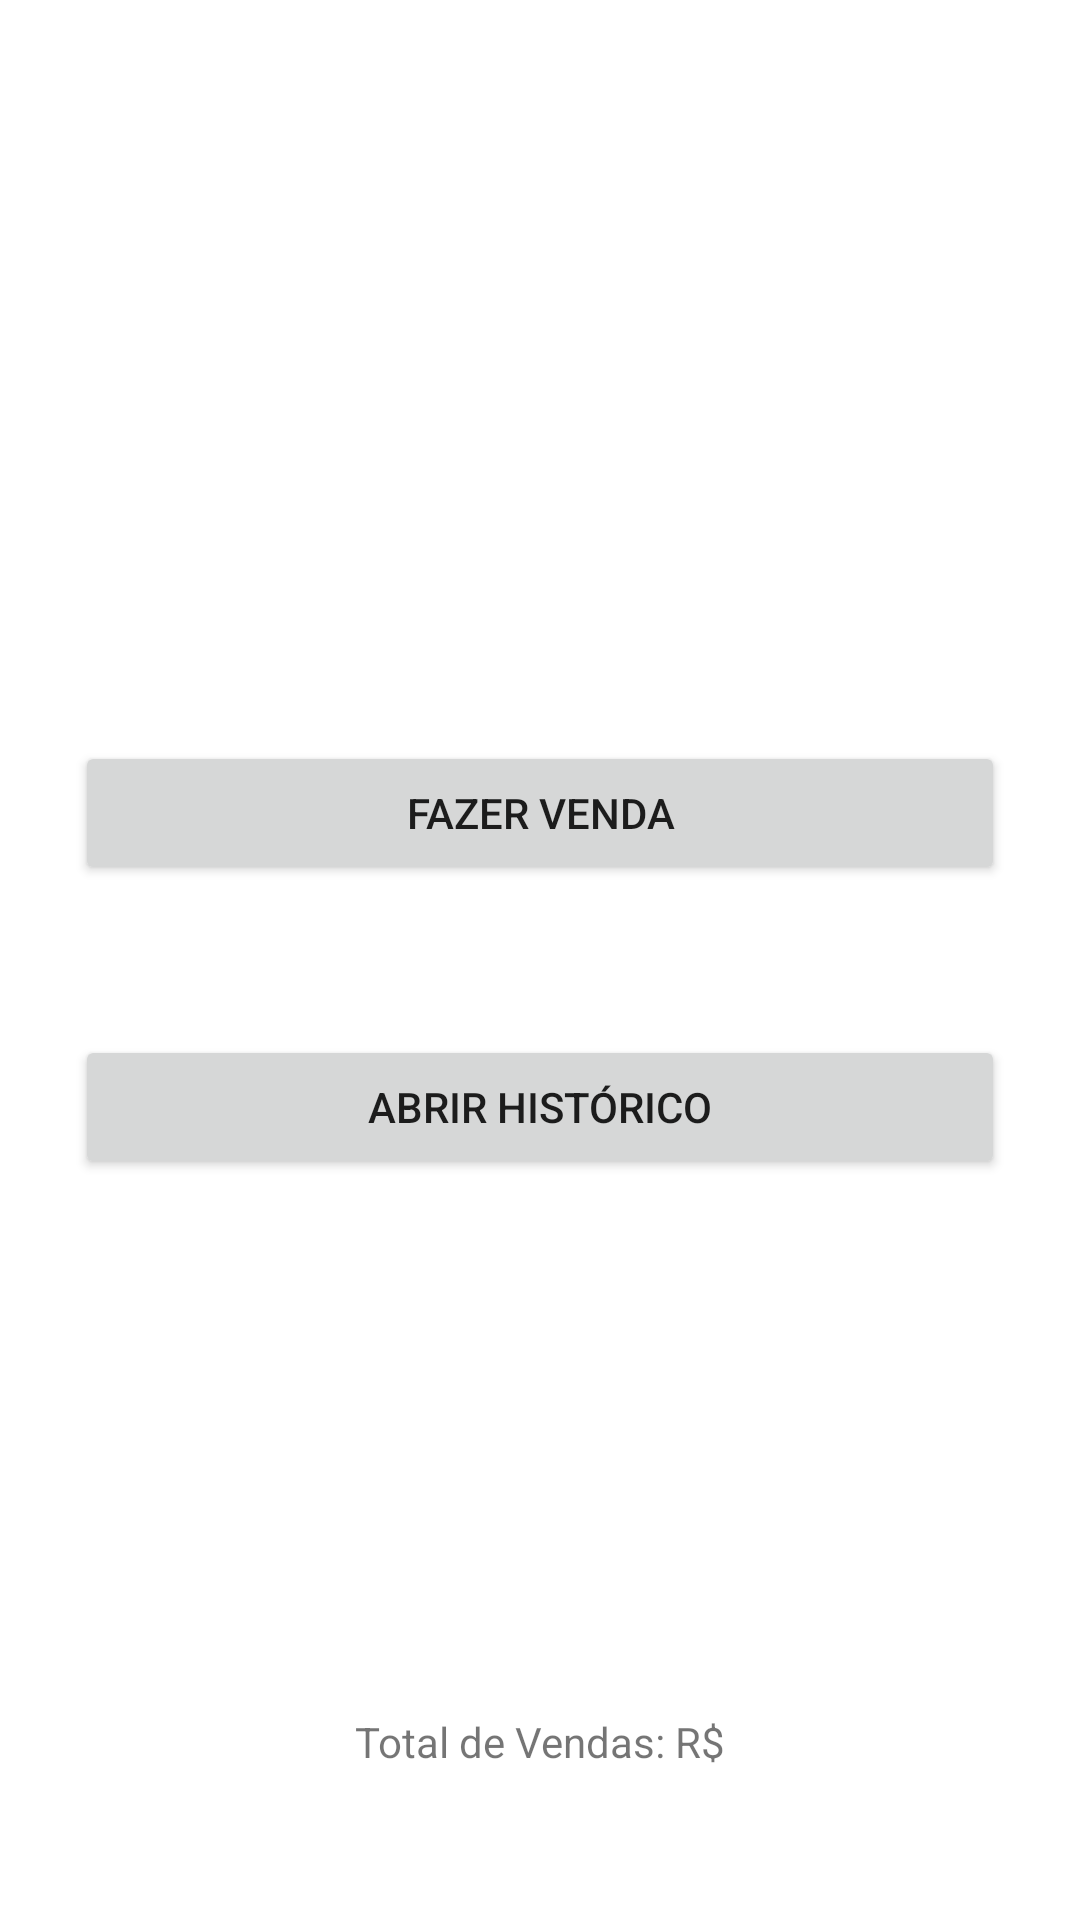

Produce the Android XML layout that renders to this screen, including the resource entries it uses.
<!-- AndroidManifest.xml: application theme Theme.SimpleSales -->
<!-- res/layout/simplesales_launcher_activity.xml -->
<?xml version="1.0" encoding="utf-8"?>
<layout xmlns:android="http://schemas.android.com/apk/res/android"
        xmlns:app="http://schemas.android.com/apk/res-auto"
        xmlns:tools="http://schemas.android.com/tools">

    <data>
        <variable
                name="viewModel"
                type="com.eval.simplesales.ui.launcher.SimpleSalesLauncherViewModel"/>
    </data>

    <androidx.constraintlayout.widget.ConstraintLayout
            android:layout_width="match_parent"
            android:layout_height="match_parent">

        <androidx.constraintlayout.widget.ConstraintLayout
                android:id="@+id/buttons_layout"
                android:layout_width="match_parent"
                android:layout_height="wrap_content"
                app:layout_constraintTop_toTopOf="parent"
                app:layout_constraintBottom_toBottomOf="parent">

            <androidx.appcompat.widget.AppCompatButton
                    android:id="@+id/make_sale_button"
                    android:layout_width="match_parent"
                    android:layout_height="wrap_content"
                    android:text="@string/make_sale_button"
                    android:layout_margin="25dp"
                    app:layout_constraintTop_toTopOf="parent"
                    app:layout_constraintBottom_toTopOf="@+id/see_history_buttom"/>

            <androidx.appcompat.widget.AppCompatButton
                    android:id="@+id/see_history_buttom"
                    android:layout_width="match_parent"
                    android:layout_height="wrap_content"
                    android:text="@string/see_history_button"
                    android:layout_margin="25dp"
                    app:layout_constraintBottom_toBottomOf="parent"
                    app:layout_constraintTop_toBottomOf="@+id/make_sale_button"/>

        </androidx.constraintlayout.widget.ConstraintLayout>

        <androidx.constraintlayout.widget.ConstraintLayout
                android:layout_width="wrap_content"
                android:layout_height="wrap_content"
                android:layout_marginBottom="50dp"
                app:layout_constraintStart_toStartOf="parent"
                app:layout_constraintEnd_toEndOf="parent"
                app:layout_constraintBottom_toBottomOf="parent">

            <androidx.appcompat.widget.AppCompatTextView
                    android:id="@+id/total_sales_income_title_textview"
                    android:layout_width="wrap_content"
                    android:layout_height="wrap_content"
                    android:text="@string/total_sales_income_title"
                    app:layout_constraintTop_toTopOf="parent"
                    app:layout_constraintBottom_toBottomOf="parent"
                    app:layout_constraintStart_toStartOf="parent"
                    app:layout_constraintEnd_toStartOf="@+id/total_sales_income_value_textview"/>

            <androidx.appcompat.widget.AppCompatTextView
                    android:id="@+id/total_sales_income_value_textview"
                    android:layout_width="wrap_content"
                    android:layout_height="wrap_content"
                    tools:text="@string/zero_value_temp"
                    app:layout_constraintTop_toTopOf="parent"
                    app:layout_constraintBottom_toBottomOf="parent"
                    app:layout_constraintEnd_toEndOf="parent"
                    app:layout_constraintStart_toEndOf="@+id/total_sales_income_title_textview"/>

        </androidx.constraintlayout.widget.ConstraintLayout>
    </androidx.constraintlayout.widget.ConstraintLayout>
</layout>
<!-- resources referenced by this layout -->
<resources>
  <string name="make_sale_button">Fazer Venda</string>
  <string name="see_history_button">Abrir Histórico</string>
  <string name="total_sales_income_title">Total de Vendas: R$ </string>
  <string name="zero_value_temp">0.00</string>
  <style name="Theme.SimpleSales" parent="Theme.MaterialComponents.DayNight.DarkActionBar">
          
          <item name="colorPrimary">@color/purple_500</item>
          <item name="colorPrimaryVariant">@color/purple_700</item>
          <item name="colorOnPrimary">@color/white</item>
          
          <item name="colorSecondary">@color/teal_200</item>
          <item name="colorSecondaryVariant">@color/teal_700</item>
          <item name="colorOnSecondary">@color/black</item>
          
          <item name="android:statusBarColor">?attr/colorPrimaryVariant</item>
          
      </style>
  <!-- not gathered from this repository: default colours our renderer supplied (Android Studio template values) -->
  <color name="purple_500">#FF6200EE</color>
  <color name="purple_700">#FF3700B3</color>
  <color name="teal_200">#FF03DAC5</color>
  <color name="teal_700">#FF018786</color>
  <color name="black">#FF000000</color>
  <color name="white">#FFFFFFFF</color>
</resources>
